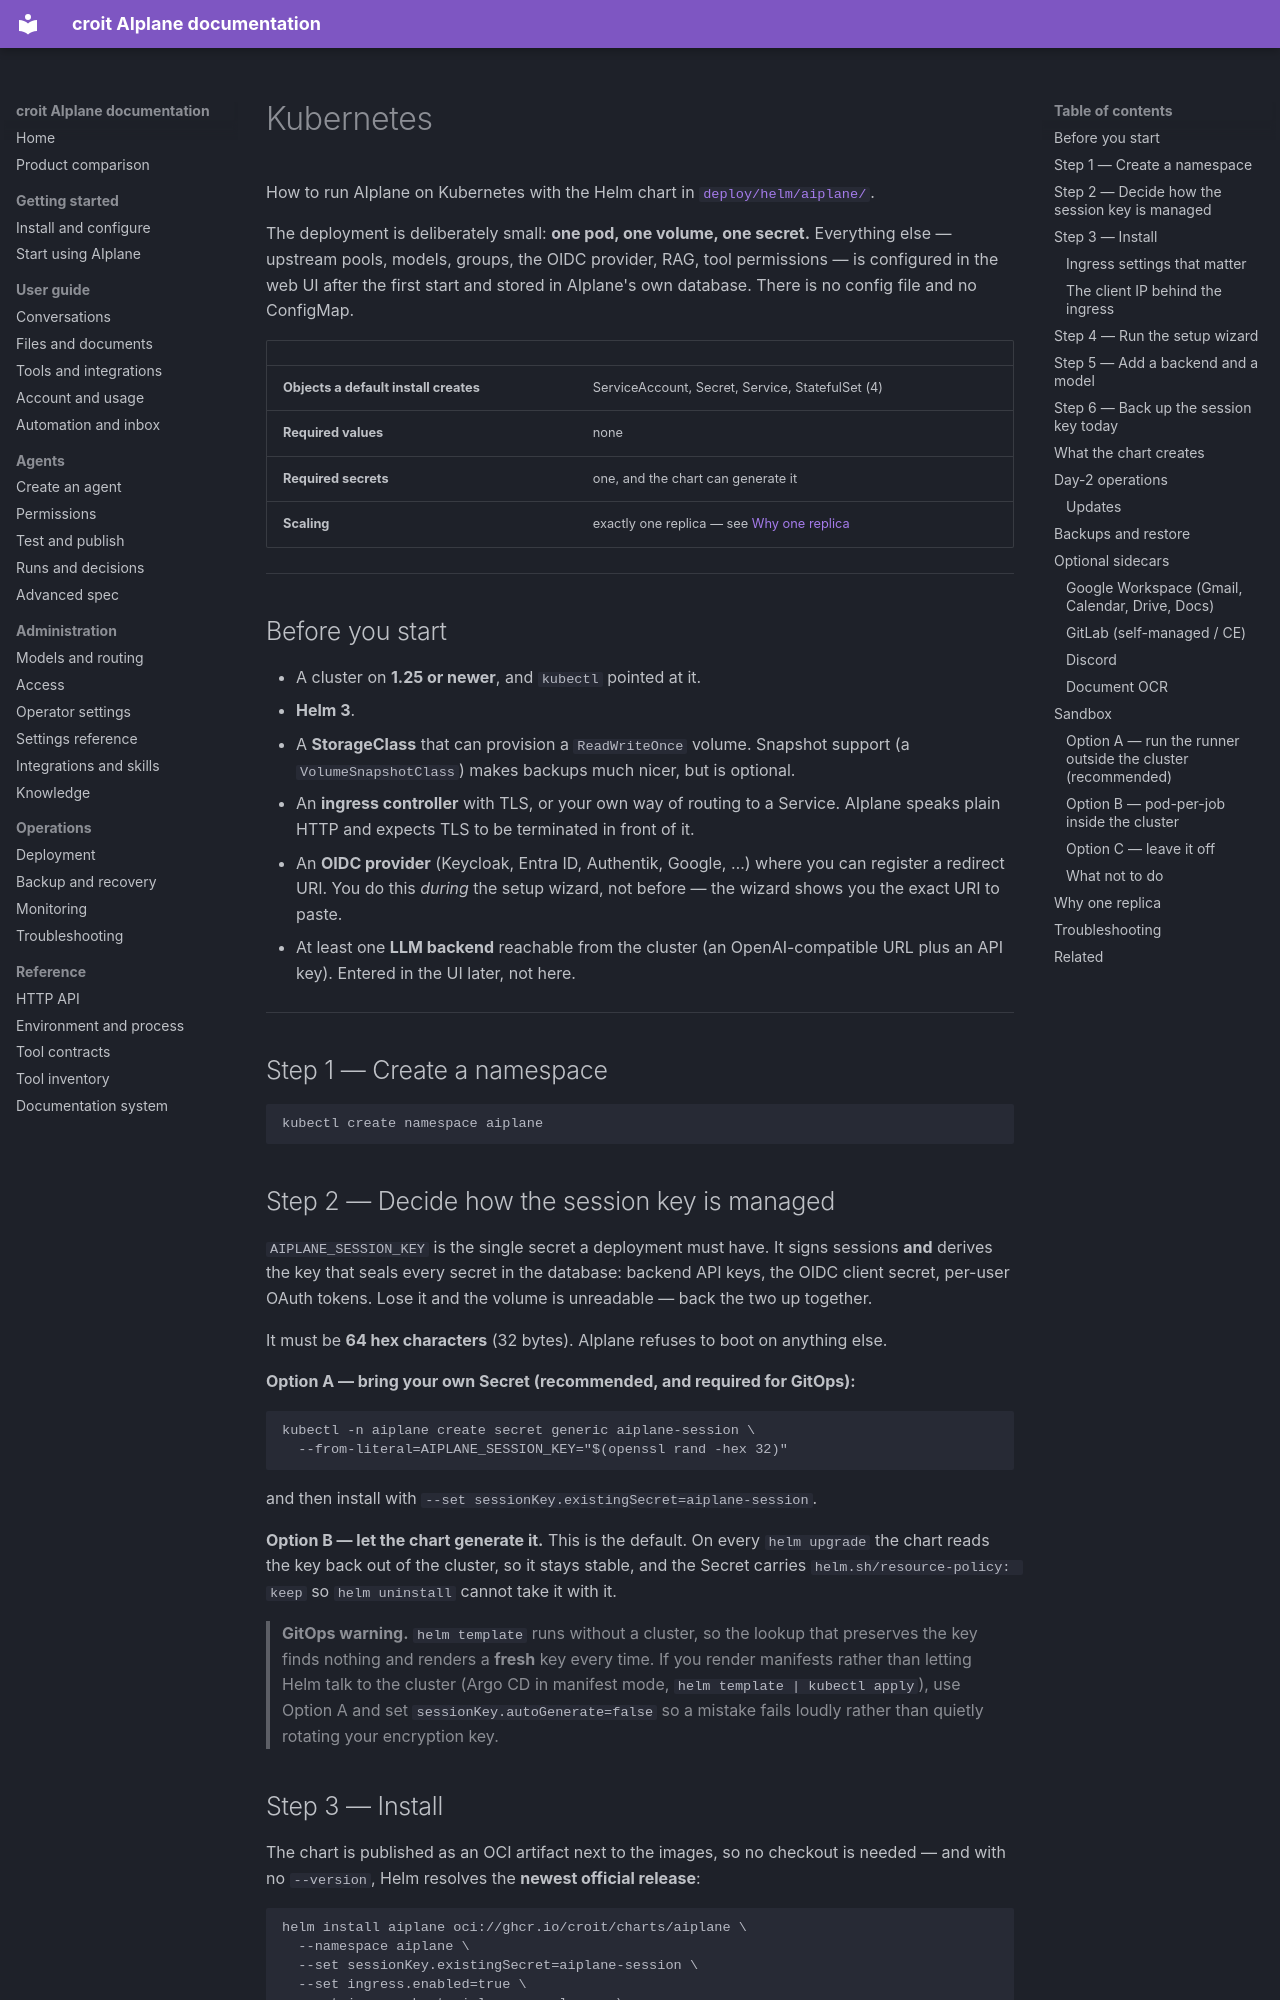

repository: Jojodicus/aiplane · page: kubernetes/index.html · generator: mkdocs

# Kubernetes

How to run AIplane on Kubernetes with the Helm chart in
[`deploy/helm/aiplane/`](../deploy/helm/aiplane/).

The deployment is deliberately small: **one pod, one volume, one secret.**
Everything else — upstream pools, models, groups, the OIDC provider, RAG, tool
permissions — is configured in the web UI after the first start and stored in
AIplane's own database. There is no config file and no ConfigMap.

| | |
|---|---|
| **Objects a default install creates** | ServiceAccount, Secret, Service, StatefulSet (4) |
| **Required values** | none |
| **Required secrets** | one, and the chart can generate it |
| **Scaling** | exactly one replica — see [Why one replica](#why-one-replica) |

---

## Before you start

- A cluster on **1.25 or newer**, and `kubectl` pointed at it.
- **Helm 3**.
- A **StorageClass** that can provision a `ReadWriteOnce` volume. Snapshot
  support (a `VolumeSnapshotClass`) makes backups much nicer, but is optional.
- An **ingress controller** with TLS, or your own way of routing to a Service.
  AIplane speaks plain HTTP and expects TLS to be terminated in front of it.
- An **OIDC provider** (Keycloak, Entra ID, Authentik, Google, …) where you can
  register a redirect URI. You do this *during* the setup wizard, not before —
  the wizard shows you the exact URI to paste.
- At least one **LLM backend** reachable from the cluster (an OpenAI-compatible
  URL plus an API key). Entered in the UI later, not here.

---

## Step 1 — Create a namespace

```bash
kubectl create namespace aiplane
```

## Step 2 — Decide how the session key is managed

`AIPLANE_SESSION_KEY` is the single secret a deployment must have. It signs
sessions **and** derives the key that seals every secret in the database:
backend API keys, the OIDC client secret, per-user OAuth tokens. Lose it and
the volume is unreadable — back the two up together.

It must be **64 hex characters** (32 bytes). AIplane refuses to boot on
anything else.

**Option A — bring your own Secret (recommended, and required for GitOps):**

```bash
kubectl -n aiplane create secret generic aiplane-session \
  --from-literal=AIPLANE_SESSION_KEY="$(openssl rand -hex 32)"
```

and then install with `--set sessionKey.existingSecret=aiplane-session`.

**Option B — let the chart generate it.** This is the default. On every
`helm upgrade` the chart reads the key back out of the cluster, so it stays
stable, and the Secret carries `helm.sh/resource-policy: keep` so
`helm uninstall` cannot take it with it.

> **GitOps warning.** `helm template` runs without a cluster, so the lookup that
> preserves the key finds nothing and renders a **fresh** key every time. If you
> render manifests rather than letting Helm talk to the cluster (Argo CD in
> manifest mode, `helm template | kubectl apply`), use Option A and set
> `sessionKey.autoGenerate=false` so a mistake fails loudly rather than quietly
> rotating your encryption key.
